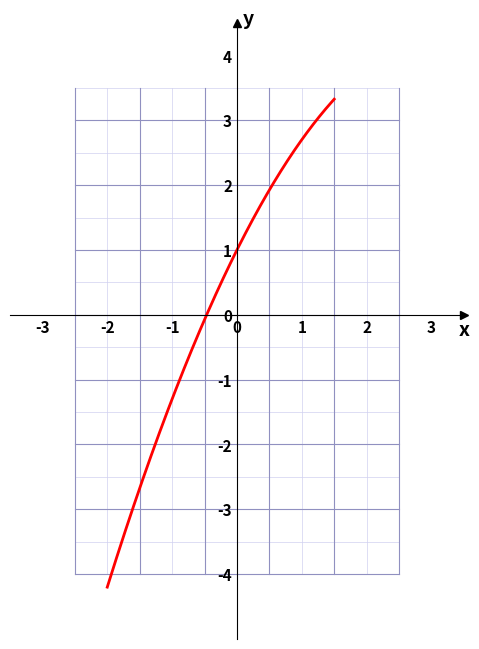

Recreate this plot in Python.
#!/usr/bin/python3
#
# bmsw_graph_lib.py
#
# (c) 01_01_2026 philipp.freimann@bms-w.ch
#    (with help of gemini.google.com)
#    src: https://www.github.com/pheek/pyPlotLib
# Das Schweizer Koordinatensystem hat Pfeile, die über das Gitter hinausragen,
# was beim standard-Plott (mathplotilb/gnuplot/geogebra) nicht der Fall ist.
#
# Mit dieser Library sind möglich:
#   Funktionen
#   Texte
#   Linien
#   Punkte
#   Dann folgende Diagramm-Arten:
#     * Bar-Chart
#     * Histogramm
#     * Boxplot
#   Beim Boxplot beachten, dass "show_y_axis=False" gesetzt werden muss, denn
#   beim Boxplot macht die y-Achse keinen Sinn.
#


import matplotlib.pyplot     as     plt
import numpy                 as     np
from   matplotlib.ticker     import MultipleLocator, FuncFormatter
from   matplotlib.transforms import offset_copy
from   matplotlib.patches    import Polygon
import math

# für Filename
import sys
from pathlib import Path


##
# class BmsGraphLib
# import and use as in the examples/
#

class BmswGraphLib:

	## attributes:
	# fig: figure
	# ax : axes


	##
	# bmsw Koordinatensystem
	# Abgesehen vom Kreisdiagramm sollte immer ein Koordinatensystem
	# zugrunde liegen.
	# x_min, ... geben den Ausschnitt im kartesischen Koordinatensystem an.
	# show_y_axis sollte beim Boxplot auf False gesetzt werden.
	#

	def bmsw_coordinate_system(self, x_min, x_max, y_min, y_max, show_y_axis=True):
		"""
		Erstellt ein Schweizer Koordinatensystem mit hierarchischem Gitter.
		show_y_axis=False blendet die y-Achse und deren Beschriftung für Boxplots aus.
		"""
		self.fig, self.ax = plt.subplots(figsize=(10, 8))

		# 1. Achsen-Limits (Puffer für Pfeile)
		self.ax.set_xlim(x_min - 1, x_max + 1)
		self.ax.set_ylim(y_min - 1, y_max + 1)

		# 2. Achsen zentrieren (Spines)
		self.ax.spines['bottom'].set_position('zero')
		if show_y_axis:
			self.ax.spines['left'].set_position('zero')
		else:
			self.ax.spines['left'].set_color('none')

		self.ax.spines['right'].set_color('none')
		self.ax.spines['top'].set_color('none')

		# 3. Dynamische Gitter-Intervalle
		width_x = x_max - x_min
		major_step = 5 if width_x > 20 else 1
		minor_step = 1 if width_x > 20 else 0.5

		# 4. Gitter zeichnen (begrenzt auf x_min/max und y_min/max)
		# Feines Gitter
		m_x = np.arange(x_min, x_max + 0.01, minor_step)
		m_y = np.arange(y_min, y_max + 0.01, minor_step)
		for x in m_x:
			self.ax.plot([x, x], [y_min, y_max], color='#d0d0f0', linewidth=0.5, zorder=0)
		for y in m_y:
			self.ax.plot([x_min, x_max], [y, y], color='#d0d0f0', linewidth=0.5, zorder=0)

		# Hauptgitter
		M_x = np.arange(x_min, x_max + 0.01, major_step)
		M_y = np.arange(y_min, y_max + 0.01, major_step)
		for x in M_x:
			self.ax.plot([x, x], [y_min, y_max], color='#9090c0', linewidth=0.8, zorder=0)
		for y in M_y:
			self.ax.plot([x_min, x_max], [y, y], color='#9090c0', linewidth=0.8, zorder=0)

		# 5. Ticks & Formatter (Zahlen)
		self.ax.xaxis.set_major_locator(MultipleLocator(major_step))

		# Formatter für die X-Achse (blendet Randzahlen aus)
		def x_formatter(val, pos):
			if np.isclose(val, x_min-1) or np.isclose(val, x_max+1): return ''
			return f'{val:g}'
		self.ax.xaxis.set_major_formatter(FuncFormatter(x_formatter))

		if show_y_axis:
			self.ax.yaxis.set_major_locator(MultipleLocator(major_step))
			def y_formatter(val, pos):
				if np.isclose(val, y_min-1) or np.isclose(val, y_max+1): return ''
				return f'{val:g}'
			self.ax.yaxis.set_major_formatter(FuncFormatter(y_formatter))
		else:
			self.ax.yaxis.set_major_locator(plt.NullLocator())

		# Styling: Keine Strichlein (Ticks), nur Zahlen
		self.ax.tick_params(axis='both', which='both', length=0, labelsize=11)

		# Fontweight Bold für alle Achsenbeschriftungen
		self.fig.canvas.draw()
		plt.setp(self.ax.get_xticklabels(), fontweight='bold')
		if show_y_axis:
			plt.setp(self.ax.get_yticklabels(), fontweight='bold')

		# 6. Pfeile und Beschriftung
		# X-Achse (immer vorhanden)
		self.ax.plot(x_max + 1, 0, ">k", clip_on=False, zorder=5)
		x_offset = offset_copy(self.ax.transData, fig=self.fig, x=0, y=-4, units='points')
		self.ax.text(x_max + 1, 0, 'x', fontsize=14, fontweight='bold', ha='center', va='top', transform=x_offset)

		# Y-Achse (nur wenn gewünscht)
		if show_y_axis:
			self.ax.plot(0, y_max + 1, "^k", clip_on=False, zorder=5)
			y_offset = offset_copy(self.ax.transData, fig=self.fig, x=4, y=3, units='points')
			self.ax.text(0, y_max + 1, 'y', fontsize=14, fontweight='bold', va='center', transform=y_offset)

		self.ax.set_aspect('equal')
#		return fig, ax
# END bmswCoordinateSystem

	##
	# Schreibe einen Text
	def text(self, x, y, label, color="#0044cc", fontweight='bold',ha='center'):
		self.ax.text(x, y, label, color=color, fontweight=fontweight, ha=ha)

	##
	# Zeichne eine Markierung (dot, cross, ...
	# Dies ist eine simple Weiterleitung an "ax.plot()"
	def dot(self, *args, **kwargs):
			self.ax.plot(*args, **kwargs)

	##
	# Jedes Bild kann mit
	#  save_system(fig, "meinbild.png")
	# oder mit
	#  save_system(fig, "meinbild.svg") (oder .eps / .pdf)
	# gespeichert werden.
	# mit plt.show() wird es jeweils am Ende angezeigt.
	def save_system(self, filename, dpi=300):
		"""
		Speichert die Grafik in hoher Qualität.
		.png -> Rastergrafik (gut für Word/Web)
		.eps oder .pdf -> Vektorgrafik (perfekt für LaTeX/Druck, unendlich skalierbar)
		"""
		# bbox_inches='tight' sorgt dafür, dass die Achsenbeschriftungen
		# nicht abgeschnitten werden.

		if(len(filename) < 4):
			filename = filename = Path(sys.argv[0]).stem + "." + filename
		
		self.fig.savefig(filename, dpi=dpi, bbox_inches='tight', transparent=False)
		print(f"Grafik erfolgreich als {filename} gespeichert.")



	##
	# Zeichnen von Funktionen
	# Am einfachsten geht das mit lambda-Funktionen:
	# # draw_function_into_system(ax, lambda x: 0.5 * x**2 - 2, (-3.5, 3.5), label="Parabel", color='#33ddee')
	# ax     : Achse aus dem Koordinatensystem
	# func   : Die zu zeichnende Funktion
	# x_range: Definitionsbereich
	# label  : Beschriftung (optional)
	# color  : Farbe (optional)
	def draw_function_into_system(self, func, x_range, label=None, color=None):
		"""
		Zeichnet eine mathematische Funktion in das System ein.
		func: Eine Lambda-Funktion oder normale Funktion
		x_range: Ein Tupel (start, ende)
		"""
		x = np.linspace(x_range[0], x_range[1], 400)
		y = func(x)
		line, = self.ax.plot(x, y, linewidth=2, label=label, color=color)
		return line


	##
	# Draw Polygon
	def draw_polygon(self, points, color='#e74c3c', label=None):
		"""
		Zeichnet ein geschlossenes, gefülltes Polygon.
		points: Liste von Koordinaten-Paaren, z. B. [[x1, y1], [x2, y2], ...]
		color: Die Hauptfarbe für Rand und Fläche (Fläche erhält 20% Opazität)
		"""
		# 20% Opazität für die Fläche (Hex '33')
		fill_color = f"{color}33" if color.startswith('#') else color

		# Das Polygon-Objekt erstellen
		# closed=True sorgt dafür, dass der letzte Punkt mit dem ersten verbunden wird
		poly = Polygon(points, closed=True,
		               facecolor=fill_color,
		               edgecolor=color,
		               linewidth=2,
		               zorder=3,
		               label=label)

		self.ax.add_patch(poly)
		return poly



	##
	# Ein Bar-Chart als "Säulendiagramm"
	# mit "set_custom_labels" können die Säulen einzeln beschriftet werden.
	# siehe folder /examples/
	#
	def draw_bar_chart(self, x_values, y_values, label=None, color='#3498db', width=0.8):
		"""
		Zeichnet ein Säulendiagramm in das bestehende System.
		width=1.0 würde bedeuten, dass die Säulen einander berühren.
		"""
		# align='edge' setzt die linke Kante der Säule auf den x-Wert.
		# align='center' (Standard) setzt die Mitte der Säule auf den x-Wert.
		bars = self.ax.bar(x_values, y_values, width=width, color=color,
		              label=label, edgecolor='black', linewidth=1, zorder=3)
		return bars



	##
	# Eigene Beschritfungen für draw_bar_chart()
	#
	def set_custom_labels(self, x_values, labels):
		"""
		Ersetzt die Zahlen an der x-Achse durch Text-Labels.
		x_values: Die Positionen (z. B. [1, 2, 3])
		labels: Die Texte (z. B. ['S', 'M', 'L'])
		"""
		self.ax.set_xticks(x_values)
		self.ax.set_xticklabels(labels, fontweight='bold', fontsize=12)



	##
	# Ein Histogramm
	#
	def draw_histogram(self, data, bin_width, start_value, label=None, color='#2ecc71'):
		"""
		Zeichnet ein Histogramm mit fester Säulenbreite und definiertem Startwert.
		data: Die Liste der Rohdaten (z. B. [1.2, 1.5, 2.3, 2.7, ...])
		bin_width: Breite einer Säule (z. B. 1.0)
		start_value: Wo die erste Säule beginnen soll
		"""
		# Berechne die Klassengrenzen (Bins) basierend auf den Daten
		max_val = max(data) if data else start_value
		bins = np.arange(start_value, max_val + bin_width + 1, bin_width)

		# Histogramm zeichnen
		# edgecolor='black' sorgt für die Trennung der Säulen (Schulbuch-Stil)
		n, bins, patches = self.ax.hist(data, bins=bins, color=color, label=label,
		                           edgecolor='black', linewidth=1, zorder=3, alpha=0.8)
		return n, bins



	##
	# Boxplot
	#
	def draw_boxplot(self, data, y_position, height=1.45, label=None, color='#3498db', axis_label=None):
		"""
		Zeichnet einen horizontalen Boxplot in das System.
		data: Liste oder Array mit numerischen Werten.
		y_position: Die Höhe auf der y-Achse, auf welcher der Boxplot liegen soll.
		height: Die vertikale Ausdehnung der Box.
		"""
		# Hintergrundfarbe
		fill_color = f"{color}4D" if color.startswith('#') else "#cccccccc"
		# patch_artist=True erlaubt das Füllen der Box mit Farbe
		# vert=False sorgt für die horizontale Ausrichtung
		# positions=[y_position] setzt den Boxplot auf die gewünschte Höhe
		bp = self.ax.boxplot(data, vert=False, positions=[y_position], widths=height,
		                patch_artist=True, manage_ticks=False,
		                boxprops=dict(facecolor=fill_color, color=color, linewidth=1.5),
		                medianprops=dict(color=color, linewidth=2.5), # Roter Median
		                whiskerprops=dict(color=color, linewidth=2.5),
		                capprops=dict(color=color, linewidth=1.5),
		                zorder=4)

		# Optionales Label links neben den Boxplot setzen
		if label:
			self.ax.text(min(data) - 0.5, y_position, label,
			        fontweight='bold', va='center', ha='right', fontsize=10)
		# Achsen-Beschriftung
		if axis_label:
			# Wir platzieren den Text unter der X-Achse (y-Position leicht negativ)
			# transform=self.ax.get_xaxis_transform() sorgt dafür, dass x in Daten-Koordinaten
			# und y in Achsen-Koordinaten (0 bis 1) gemessen wird.
			self.ax.set_xlabel(axis_label, fontweight='bold', fontsize=12, labelpad=15)
		return bp



	# Unahbhängig vom Koordinatensystem:
	# mögliche modi: "none", "relativ", "absolute"
	# Wichtig: die "captions" und die "values" müssen gleich
	#          viele Anzahl Werte aufweisen.
	#
	def draw_pie_chart(self, captions, values, mode="none", title=None, colors=None):
		"""
		Erstellt ein Kreisdiagramm und fängt den Rückgabewert-Fehler ab.
		"""
		if colors is None:
			colors = [
			          '#aed6f1', # Hellblau
			          '#abebc6', # Hellgrün
			          '#fad7a0', # Hellorange
			          '#f9ebae', # Hellgelb
			          '#d2b4de', # Hellviolett
			          '#a2d9ce', # Helltürkis
			          '#edbb99', # Pfirsich
			          '#d5dbdb', # Hellgrau
			          '#f5b7b1', # Hellrot/Rosa
			          '#ebdef0'  # Flieder
			         ]

		self.fig, self.ax = plt.subplots(figsize=(8, 8))

		# Logik für die Beschriftung im Kreis
		if mode == "relativ":
			autopct_format = '%1.1f%%'
		elif mode == "absolute":
			total = sum(values)
			autopct_format = lambda p: f'{p * total / 100 :.0f}'
		else:
			autopct_format = None

		# --- Die Lösung für den ValueError ---
		results = self.ax.pie(
		                     values,
		                     labels=captions,
		                     autopct=autopct_format,
		                     startangle=90,
		                     colors=colors,
		                     radius=0.8,
		                     pctdistance=0.7,
		                     explode=[0.02] * len(values),
		                     labeldistance=1.15,
		                     textprops={'fontweight': 'bold', 'fontsize': 14}
		                    )

		# Entpacken je nach Modus
		if autopct_format is not None:
			wedges, texts, autotexts = results
			# Styling der Beschriftungen im Kreis
			plt.setp(autotexts, size=18, color="black", fontweight='bold')
		else:
			wedges, texts = results

			if title:
				self.ax.set_title(title, fontsize=16, fontweight='bold', pad=20)

			self.ax.axis('equal')
#			return fig, ax

	## draw legend (muss noch klarer sein, wo genau zu zeichnen)
	def legend(self,caption='',loc='upper right',bbox_to_anchor=(1,1)):
		self.ax.legend(caption)

	## show all
	def show(self):
		plt.show()

	def sqrt(self, x):
		return x**0.5
# end class BmswGrapLib

## create a single instance
b = BmswGraphLib()

##
# draw a simple graph
def demo():
	b = BmswGraphLib()

	b.bmsw_coordinate_system(-2.5, 2.5, -4, 3.5)
	b.draw_function_into_system(lambda x: -0.3 * x**2 + 2*x + 1, (-2, 1.5), label="Parabel 2", color='#ff0000')
	b.show()
#	b.save_system("demo.png")# optional

## start Main_ bmsw_graph_lib.py
# shows a little demo
if "__main__" == __name__:
	demo()
